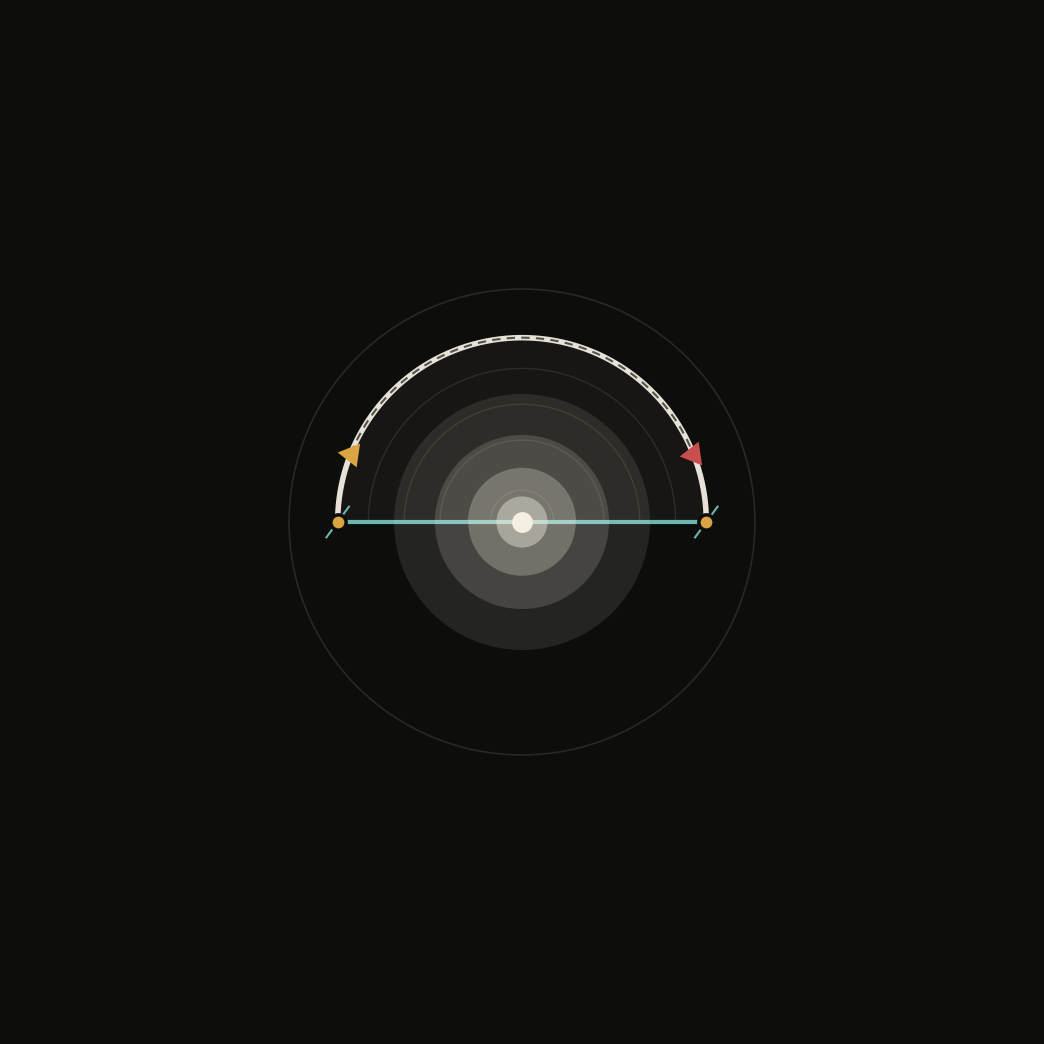

Reproduce this figure in Python. (Note: this script raises an exception after producing the figure.)
#!/usr/bin/env python3
"""avatar: the cone's development.

cut the tritone -- omega = pi -- out of the wheel and glue: the wheel with a
semicircle removed is a half-disc; its straight edge is the seam, identified.
the ghost is the apex, at the centre of the seam; the count is the rim point
the two ends of the seam become when glued (one point, seen twice).
one lap around the cone's base is the arc (angle pi of travel) plus the glue:
the flat half-disc IS the lap, and it returns the frame flipped -- the -1.

the avatar is that: a half-disc, the seam, the apex, the count, one lap.
"""
import numpy as np
import matplotlib
matplotlib.use("Agg")
import matplotlib.pyplot as plt
from matplotlib.patches import Polygon, Circle

BG   = "#0d0d0c"
DISC = "#171614"
RIM  = "#e6e2d8"
SEAM = "#6ab7b0"
GHOST= "#f4efe2"
GOLD = "#d9a441"
ROSE = "#c94f4f"
INNER= "#2e2c28"

S = 10.0
CX = 0.0
YS = 0.0            # seam = the diameter, centred on the avatar
R  = 3.6            # wheel radius (the osculating circle)
X0, X1 = CX - R, CX + R

fig = plt.figure(figsize=(10.24, 10.24), dpi=200)
ax = fig.add_axes([0, 0, 1, 1])
ax.set_facecolor(BG)
fig.patch.set_facecolor(BG)
ax.set_xlim(-S, S); ax.set_ylim(-S, S)
ax.set_aspect("equal"); ax.axis("off")

# ---- a faint framing ring, just inside the circular crop (the wheel's reach)
fr = Circle((CX, YS), 4.55, facecolor="none", edgecolor="#2a2825",
            lw=1.2, zorder=0)
ax.add_patch(fr)

# ---- the half-disc (the wheel with the tritone cut, glued flat)
th = np.linspace(0, np.pi, 600)
arcx = CX + R * np.cos(th)
arcy = YS + R * np.sin(th)
half = Polygon(np.column_stack([np.r_[arcx, CX, CX],
                                np.r_[arcy, YS, YS]]),
               closed=True, facecolor=DISC, edgecolor="none", zorder=1)
ax.add_patch(half)

# faint seating arcs inside (the deck, halved)
for rr in (0.62, 1.05, 1.6, 2.3, 3.0):
    t = np.linspace(0, np.pi, 400)
    ax.plot(CX + rr * np.cos(t), YS + rr * np.sin(t),
            color=INNER, lw=1.0, zorder=2)

# ---- the rim (the wheel's arc, the lap path)
ax.plot(arcx, arcy, color=RIM, lw=4.0, solid_capstyle="round", zorder=3)

# ---- the seam (the glued diameter): teal, fracture ticks at both ends
ax.plot([X0, X1], [YS, YS], color=SEAM, lw=3.0, zorder=4)
for x in (X0, X1):
    for sgn in (-1, 1):
        ax.plot([x, x + sgn * 0.22], [YS, YS + sgn * 0.30],
                color=SEAM, lw=1.5, zorder=4)

# ---- the ghost: glow + bright apex point at the centre of the seam
for rad, al in [(2.5, 0.10), (1.7, 0.16), (1.05, 0.26), (0.5, 0.42)]:
    c = Circle((CX, YS), rad, facecolor=GHOST, alpha=al, edgecolor="none",
               zorder=5)
    ax.add_patch(c)
ax.plot([CX], [YS], "o", ms=15, mfc=GHOST, mec="none", zorder=6)

# ---- the count: the rim point both seam ends become, seen twice
for x in (X0, X1):
    ax.plot([x], [YS], "o", ms=11, mfc=GOLD, mec=BG, mew=2.5, zorder=7)

# ---- the lap: one arc from count to count, gold leaving, rose returned
a0 = np.pi - 0.38
a1 = 0.38
def arrow_at(a, color):
    x = CX + R * np.cos(a)
    y = YS + R * np.sin(a)
    ang = np.degrees(np.arctan2(-np.sin(a), np.cos(a)))  # clockwise tangent
    ax.plot([x], [y], marker=(3, 0, ang), ms=20, mfc=color, mec="none",
            zorder=8)
arrow_at(a0, GOLD)
arrow_at(a1, ROSE)

# the travelled arc, faint dashed, between the two arrowheads
t = np.linspace(a0, a1, 200)
ax.plot(CX + R * np.cos(t), YS + R * np.sin(t), color="#55524c", lw=1.5,
        ls=(0, (4, 3)), zorder=3)

plt.savefig("assets/avatar-cone.png", facecolor=BG)
print("saved assets/avatar-cone.png")
